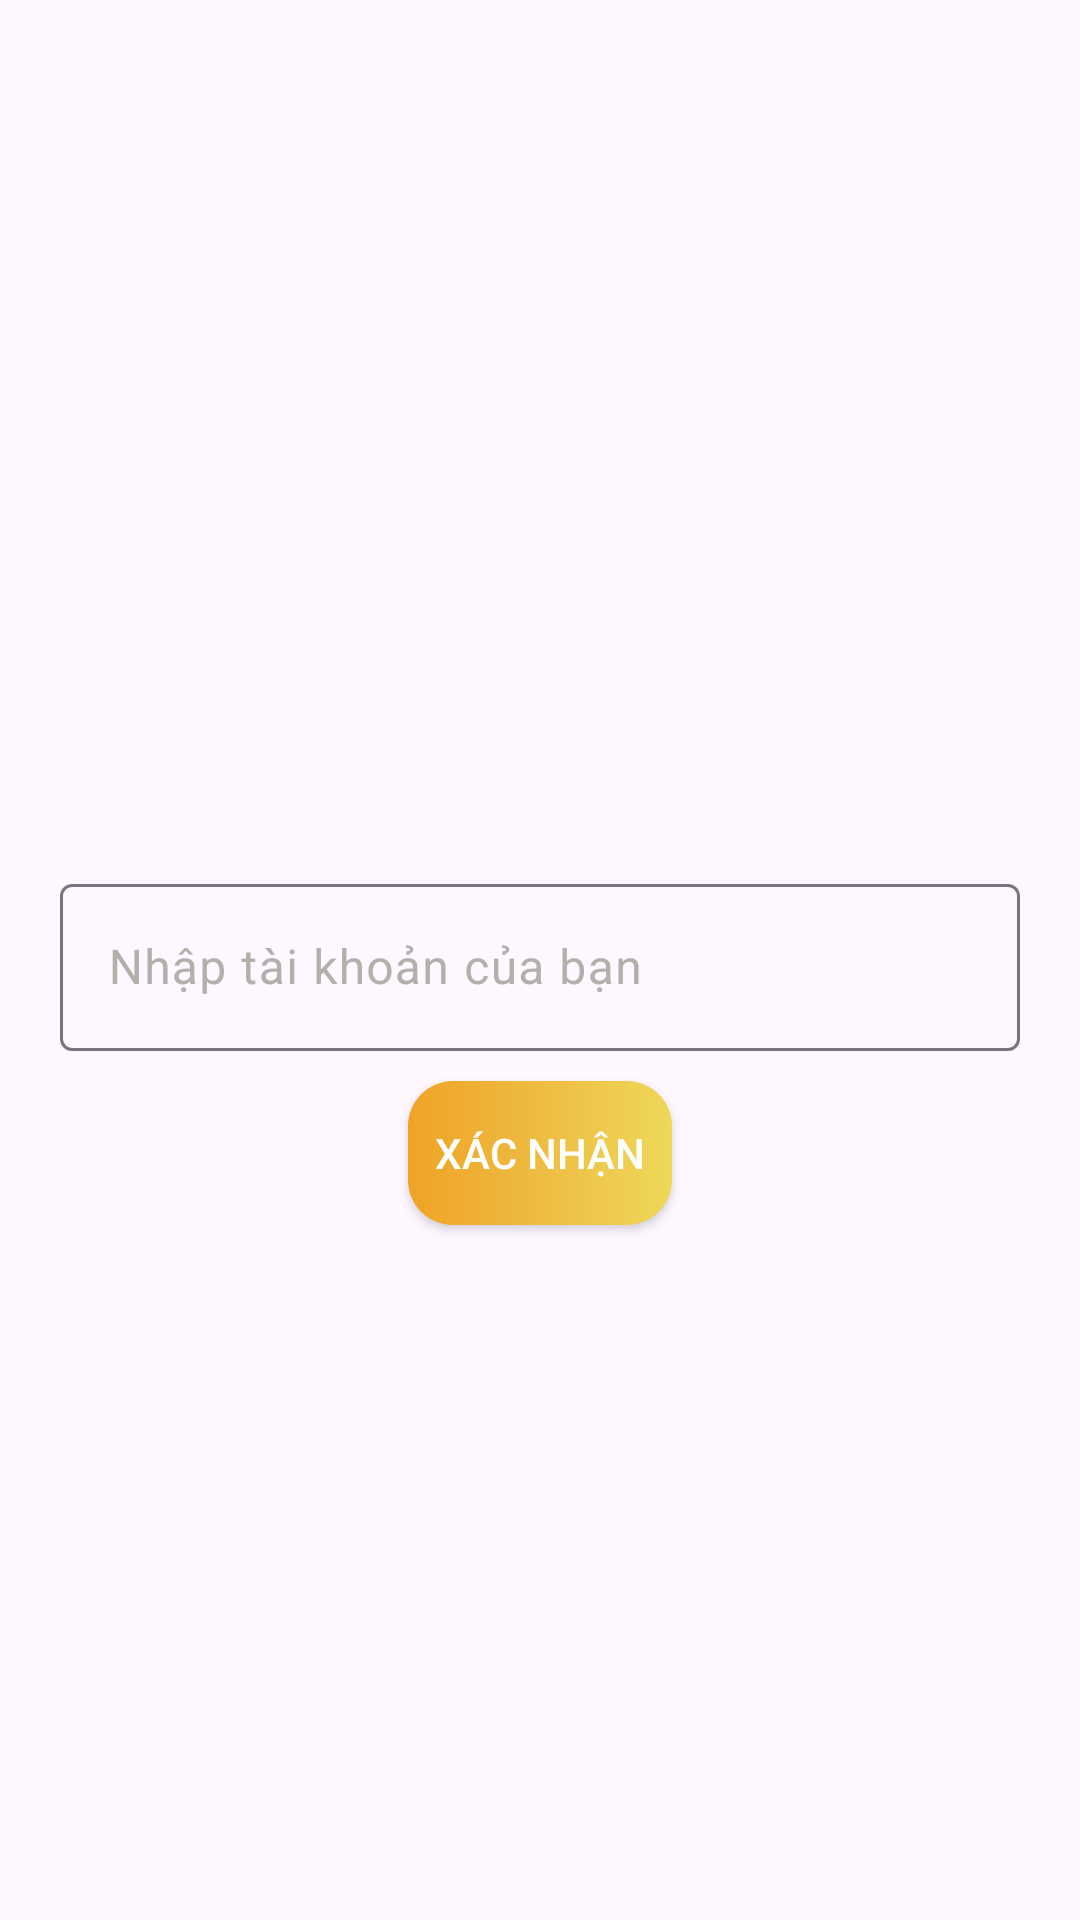

Layout XML and referenced resources for this Android screen:
<!-- AndroidManifest.xml: application theme Theme.DuAnMau -->
<!-- res/layout/fragment_check_exists_acount.xml -->
<RelativeLayout xmlns:android="http://schemas.android.com/apk/res/android"
    xmlns:tools="http://schemas.android.com/tools"
    android:layout_width="match_parent"
    android:layout_height="match_parent"


    android:padding="20dp"
    tools:context="fpoly.anhnvph32739.duanmau.fragment.FragmentCheckExistsAcount">

    <ImageView
        android:id="@+id/img_back"
        android:layout_width="30dp"
        android:layout_height="30dp"
        android:layout_alignParentStart="true"
        android:layout_alignParentTop="true"
        android:layout_marginStart="0dp"
        android:layout_marginTop="0dp"
        android:layout_marginEnd="0dp"
        android:layout_marginBottom="0dp"
        android:src="@mipmap/back" />
    <com.google.android.material.textfield.TextInputLayout
        android:layout_width="match_parent"
      android:textColorHint="#B1B0AB"
        android:id="@+id/textInput_layout_user3"
      android:layout_centerVertical="true"
        android:layout_height="wrap_content">

        <EditText
            android:id="@+id/edt_checkAccount"
            android:layout_width="match_parent"
            android:layout_height="wrap_content"
            android:hint="Nhập tài khoản của bạn" />
    </com.google.android.material.textfield.TextInputLayout>

    <androidx.appcompat.widget.AppCompatButton
        android:layout_width="wrap_content"
        android:layout_below="@+id/textInput_layout_user3"
        android:layout_height="wrap_content"
        android:background="@drawable/background_button_gradient"
        android:layout_centerHorizontal="true"
        android:layout_marginTop="10dp"
        android:id="@+id/btn_confirmForgotPass"
        android:textColor="@color/white"
        android:text="Xác nhận" />

</RelativeLayout>
<!-- resources referenced by this layout -->
<resources>
  <color name="white">#FFFFFFFF</color>
  <!-- drawable background_button_gradient (drawable) -->
  <?xml version="1.0" encoding="utf-8"?>
  <shape xmlns:android="http://schemas.android.com/apk/res/android">
  <gradient
      android:startColor="#EFA325"
      android:centerColor="#EEBC42"
      android:endColor="#EED858"
      />
      <corners
          android:radius="15dp"
          />
  </shape>
  <style name="Theme.DuAnMau" parent="Base.Theme.DuAnMau" />
  <style name="Base.Theme.DuAnMau" parent="Theme.Material3.DayNight.NoActionBar">
          
          
      </style>
</resources>
